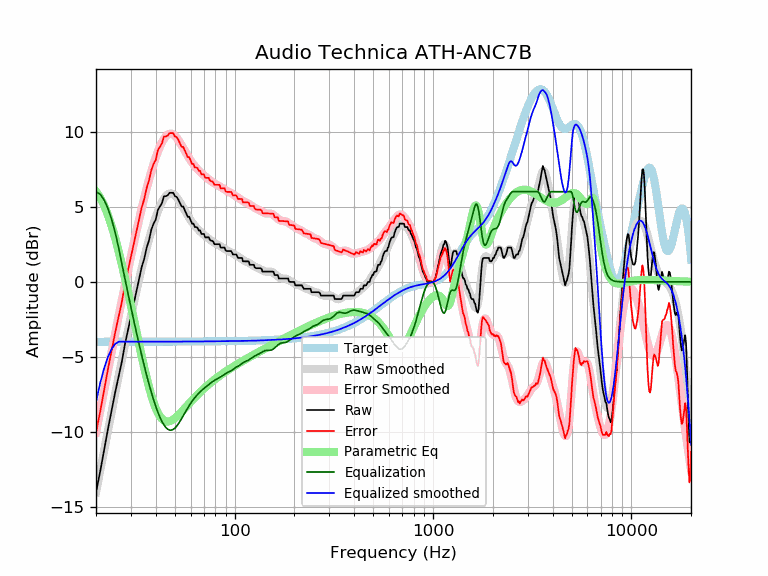

Values plotted in this chart, from the file beside it:
frequency, raw, error, smoothed, error_smoothed, equalization, parametric_eq, equalized_raw, equalized_smoothed, target
20, -14.00, -10.02, -13.99, -10.01, 6.00, 6.01, -8.00, -7.99, -3.98
21, -12.60, -8.62, -12.55, -8.56, 5.83, 5.60, -6.78, -6.72, -3.98
22, -11.15, -7.17, -11.17, -7.18, 5.44, 5.07, -5.71, -5.73, -3.98
23, -9.75, -5.77, -9.85, -5.87, 4.87, 4.43, -4.88, -4.98, -3.98
24, -8.52, -4.54, -8.59, -4.61, 4.14, 3.70, -4.38, -4.45, -3.98
25, -7.33, -3.35, -7.39, -3.42, 3.27, 2.90, -4.06, -4.12, -3.98
26, -6.30, -2.32, -6.26, -2.28, 2.28, 2.05, -4.01, -3.98, -3.98
27, -5.30, -1.33, -5.19, -1.21, 1.21, 1.16, -4.09, -3.98, -3.98
28, -4.13, -0.15, -4.17, -0.19, 0.19, 0.25, -3.93, -3.98, -3.98
29, -3.19, 0.78, -3.20, 0.77, -0.77, -0.66, -3.97, -3.97, -3.97
30, -2.30, 1.67, -2.28, 1.69, -1.69, -1.57, -3.99, -3.97, -3.97
31, -1.44, 2.53, -1.41, 2.56, -2.56, -2.46, -4.00, -3.97, -3.97
32, -0.60, 3.37, -0.59, 3.39, -3.39, -3.33, -3.99, -3.97, -3.97
33, 0.21, 4.18, 0.19, 4.16, -4.16, -4.16, -3.96, -3.97, -3.97
34, 0.99, 4.97, 0.92, 4.89, -4.89, -4.95, -3.90, -3.97, -3.97
35, 1.53, 5.50, 1.61, 5.58, -5.58, -5.69, -4.05, -3.97, -3.97
36, 2.27, 6.24, 2.24, 6.21, -6.21, -6.38, -3.94, -3.97, -3.97
37, 2.76, 6.73, 2.83, 6.80, -6.80, -7.00, -4.03, -3.97, -3.97
38, 3.47, 7.44, 3.37, 7.34, -7.34, -7.54, -3.87, -3.97, -3.97
39, 3.87, 7.84, 3.86, 7.83, -7.83, -8.01, -3.95, -3.97, -3.97
40, 4.13, 8.10, 4.30, 8.27, -8.27, -8.39, -4.13, -3.97, -3.97
41, 4.78, 8.75, 4.69, 8.66, -8.66, -8.70, -3.87, -3.97, -3.97
42, 5.01, 8.98, 5.03, 9.00, -9.00, -8.94, -3.98, -3.97, -3.97
43, 5.24, 9.21, 5.31, 9.28, -9.28, -9.11, -4.04, -3.97, -3.97
44, 5.70, 9.67, 5.54, 9.51, -9.51, -9.22, -3.81, -3.97, -3.97
45, 5.70, 9.67, 5.71, 9.68, -9.68, -9.27, -3.98, -3.97, -3.97
46, 5.76, 9.73, 5.83, 9.80, -9.80, -9.28, -4.03, -3.97, -3.97
47, 5.93, 9.90, 5.88, 9.85, -9.85, -9.26, -3.93, -3.97, -3.97
48, 5.93, 9.90, 5.88, 9.85, -9.85, -9.21, -3.93, -3.97, -3.97
49, 5.93, 9.90, 5.84, 9.81, -9.81, -9.14, -3.88, -3.97, -3.97
50, 5.70, 9.67, 5.75, 9.72, -9.72, -9.06, -4.02, -3.97, -3.97
51, 5.65, 9.62, 5.62, 9.59, -9.59, -8.96, -3.94, -3.97, -3.97
52, 5.47, 9.44, 5.47, 9.44, -9.44, -8.86, -3.97, -3.97, -3.97
53, 5.24, 9.21, 5.30, 9.27, -9.27, -8.75, -4.03, -3.97, -3.97
54, 5.01, 8.98, 5.12, 9.09, -9.09, -8.64, -4.08, -3.97, -3.97
55, 5.01, 8.98, 4.94, 8.91, -8.91, -8.53, -3.90, -3.97, -3.97
56, 4.79, 8.76, 4.76, 8.73, -8.73, -8.41, -3.94, -3.97, -3.97
57, 4.56, 8.53, 4.58, 8.55, -8.55, -8.30, -3.99, -3.97, -3.97
58, 4.33, 8.30, 4.41, 8.38, -8.38, -8.19, -4.05, -3.97, -3.97
59, 4.33, 8.30, 4.25, 8.22, -8.22, -8.08, -3.89, -3.97, -3.97
60, 4.11, 8.08, 4.10, 8.07, -8.07, -7.98, -3.96, -3.97, -3.97
61, 3.87, 7.84, 3.97, 7.93, -7.93, -7.88, -4.06, -3.97, -3.97
62, 3.87, 7.84, 3.84, 7.81, -7.81, -7.78, -3.93, -3.97, -3.97
63, 3.65, 7.61, 3.73, 7.69, -7.69, -7.68, -4.05, -3.97, -3.97
64, 3.65, 7.61, 3.62, 7.59, -7.59, -7.59, -3.94, -3.96, -3.96
65, 3.60, 7.56, 3.53, 7.49, -7.49, -7.50, -3.89, -3.96, -3.96
66, 3.42, 7.38, 3.44, 7.40, -7.40, -7.41, -3.98, -3.96, -3.96
67, 3.42, 7.38, 3.35, 7.31, -7.31, -7.33, -3.89, -3.96, -3.96
68, 3.19, 7.15, 3.27, 7.23, -7.23, -7.25, -4.04, -3.96, -3.96
69, 3.19, 7.15, 3.19, 7.15, -7.15, -7.17, -3.96, -3.96, -3.96
70, 3.19, 7.15, 3.12, 7.08, -7.08, -7.09, -3.89, -3.96, -3.96
71, 2.96, 6.92, 3.06, 7.01, -7.01, -7.02, -4.05, -3.96, -3.96
72, 2.96, 6.92, 2.99, 6.95, -6.95, -6.95, -3.99, -3.96, -3.96
73, 2.96, 6.92, 2.93, 6.89, -6.89, -6.88, -3.93, -3.96, -3.96
74, 2.96, 6.92, 2.87, 6.83, -6.83, -6.81, -3.86, -3.96, -3.96
75, 2.79, 6.75, 2.81, 6.77, -6.77, -6.75, -3.97, -3.95, -3.95
76, 2.74, 6.69, 2.75, 6.71, -6.71, -6.68, -3.97, -3.95, -3.95
77, 2.74, 6.69, 2.70, 6.65, -6.65, -6.62, -3.92, -3.95, -3.95
78, 2.67, 6.62, 2.65, 6.60, -6.60, -6.56, -3.93, -3.95, -3.95
79, 2.51, 6.46, 2.60, 6.55, -6.55, -6.51, -4.04, -3.95, -3.95
... 553 more rows
